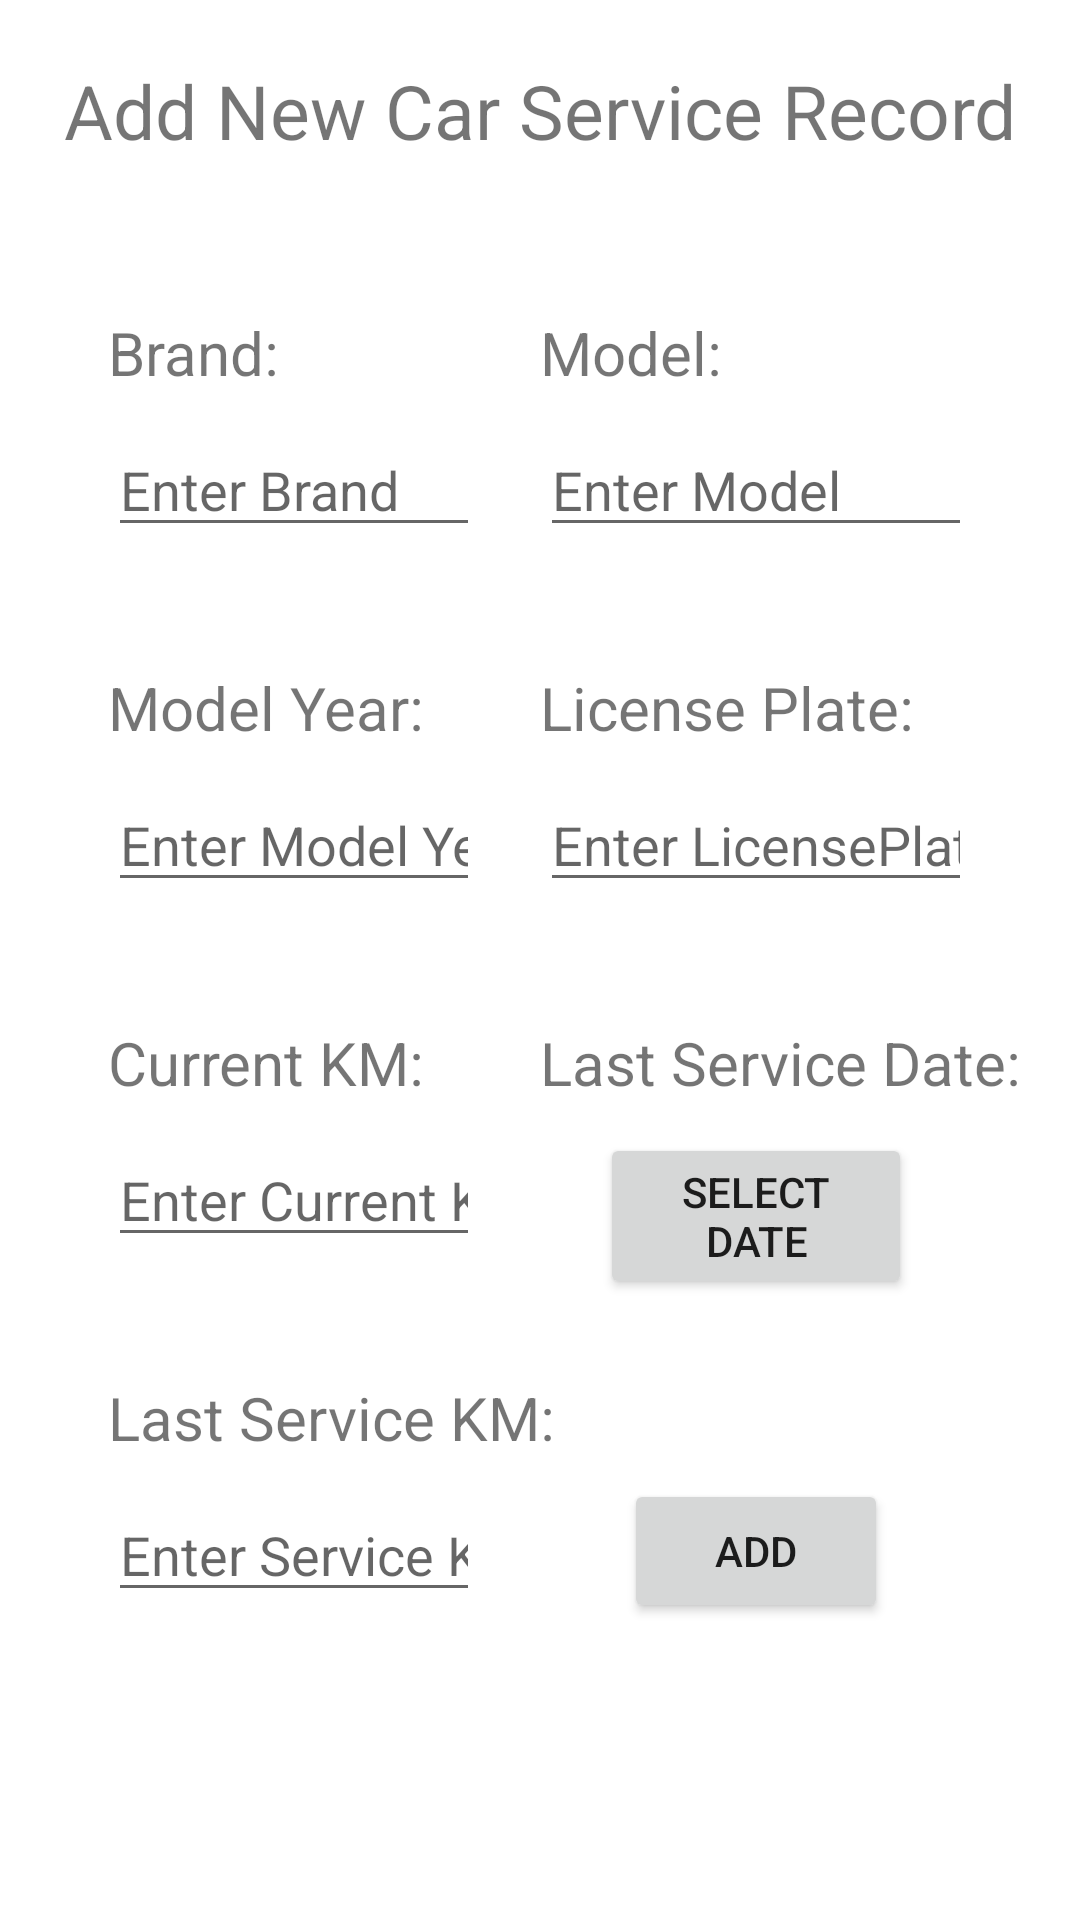

The Android layout XML behind this screen, and the referenced resources:
<!-- AndroidManifest.xml: application theme Theme.Altay_Berkay_Car_Service -->
<!-- res/layout/activity_add.xml -->
<?xml version="1.0" encoding="utf-8"?>
<androidx.constraintlayout.widget.ConstraintLayout
    xmlns:android="http://schemas.android.com/apk/res/android"
    xmlns:app="http://schemas.android.com/apk/res-auto"
    xmlns:tools="http://schemas.android.com/tools"
    android:layout_width="match_parent"
    android:layout_height="match_parent"
    tools:context=".AddActivity">


    <TextView
        android:id="@+id/title"
        android:layout_width="wrap_content"
        android:layout_height="wrap_content"
        android:layout_marginBottom="10dp"
        android:text="@string/add_new_car_service_record"
        android:textSize="25sp"
        app:layout_constraintEnd_toEndOf="@id/guideline0.9"
        app:layout_constraintStart_toStartOf="@id/guideline0.1"
        app:layout_constraintTop_toTopOf="parent"
        android:layout_marginTop="20dp"/>


    <TextView
        android:id="@+id/brandTitle2"
        android:layout_width="wrap_content"
        android:layout_height="wrap_content"
        android:text="@string/brand"
        android:textSize="20sp"
        app:layout_constraintEnd_toEndOf="@id/guideline0.5"
        app:layout_constraintHorizontal_bias="0"
        app:layout_constraintStart_toStartOf="@id/guideline0.1"
        app:layout_constraintTop_toBottomOf="@+id/guidelinetop2"
        android:layout_marginTop="40dp"/>

    <EditText
        android:id="@+id/brandEditText"
        android:layout_width="0dp"
        android:layout_height="wrap_content"
        android:layout_marginTop="10dp"
        android:layout_marginEnd="20dp"
        android:hint="@string/enter_brand"
        android:inputType="text"
        app:layout_constraintEnd_toEndOf="@id/guideline0.5"
        app:layout_constraintStart_toStartOf="@id/guideline0.1"
        app:layout_constraintTop_toBottomOf="@id/brandTitle2" />

    <TextView
        android:id="@+id/modelTitle"
        android:layout_width="wrap_content"
        android:layout_height="wrap_content"
        android:text="@string/model"
        android:textSize="20sp"
        app:layout_constraintEnd_toEndOf="@id/guideline0.9"
        app:layout_constraintHorizontal_bias="0"
        app:layout_constraintStart_toStartOf="@id/guideline0.5"
        app:layout_constraintTop_toBottomOf="@+id/guidelinetop2"
        android:layout_marginTop="40dp"/>

    <EditText
        android:id="@+id/modelEditText"
        android:layout_width="0dp"
        android:layout_height="wrap_content"
        android:layout_marginTop="10dp"
        android:hint="@string/enter_model"
        android:inputType="text"
        app:layout_constraintEnd_toEndOf="@id/guideline0.9"
        app:layout_constraintStart_toStartOf="@id/guideline0.5"
        app:layout_constraintTop_toBottomOf="@id/modelTitle"/>

    <TextView
        android:id="@+id/modelYearTitle"
        android:layout_width="wrap_content"
        android:layout_height="wrap_content"
        android:layout_marginTop="40dp"
        android:text="@string/model_year"
        android:textSize="20sp"
        app:layout_constraintEnd_toEndOf="@id/guideline0.5"
        app:layout_constraintHorizontal_bias="0"
        app:layout_constraintStart_toStartOf="@id/guideline0.1"
        app:layout_constraintTop_toBottomOf="@+id/brandEditText" />

    <EditText
        android:id="@+id/modelYearEditText"
        android:layout_width="0dp"
        android:layout_height="wrap_content"
        android:layout_marginTop="10dp"
        android:layout_marginEnd="20dp"
        android:hint="@string/enter_model_year"
        android:inputType="number"
        app:layout_constraintEnd_toEndOf="@id/guideline0.5"
        app:layout_constraintStart_toStartOf="@id/guideline0.1"
        app:layout_constraintTop_toBottomOf="@id/modelYearTitle" />

    <TextView
        android:id="@+id/licensePlateTitle"
        android:layout_width="wrap_content"
        android:layout_height="wrap_content"
        android:layout_marginTop="40dp"
        android:text="@string/license_plate"
        android:textSize="20sp"
        app:layout_constraintEnd_toEndOf="@id/guideline0.9"
        app:layout_constraintHorizontal_bias="0"
        app:layout_constraintStart_toStartOf="@id/guideline0.5"
        app:layout_constraintTop_toBottomOf="@+id/modelEditText" />

    <EditText
        android:id="@+id/licensePlateEditText"
        android:layout_width="0dp"
        android:layout_height="wrap_content"
        android:layout_marginTop="10dp"
        android:hint="@string/enter_licenseplate"
        android:inputType="text"
        app:layout_constraintEnd_toEndOf="@id/guideline0.9"
        app:layout_constraintStart_toStartOf="@id/guideline0.5"
        app:layout_constraintTop_toBottomOf="@id/licensePlateTitle" />

    <TextView
        android:id="@+id/currentKMTitle"
        android:layout_width="wrap_content"
        android:layout_height="wrap_content"
        android:layout_marginTop="40dp"
        android:text="@string/current_km"
        android:textSize="20sp"
        app:layout_constraintEnd_toEndOf="@id/guideline0.5"
        app:layout_constraintHorizontal_bias="0"
        app:layout_constraintStart_toStartOf="@id/guideline0.1"
        app:layout_constraintTop_toBottomOf="@+id/modelYearEditText" />

    <EditText
        android:id="@+id/currentKMEditText"
        android:layout_width="0dp"
        android:layout_height="wrap_content"
        android:layout_marginTop="10dp"
        android:layout_marginEnd="20dp"
        android:hint="@string/enter_current_km"
        android:inputType="number"
        app:layout_constraintEnd_toEndOf="@id/guideline0.5"
        app:layout_constraintStart_toStartOf="@id/guideline0.1"
        app:layout_constraintTop_toBottomOf="@id/currentKMTitle" />

    <TextView
        android:id="@+id/lastServiceDateTitle"
        android:layout_width="wrap_content"
        android:layout_height="wrap_content"
        android:layout_marginTop="40dp"
        android:text="@string/last_service_date"
        android:textSize="20sp"
        app:layout_constraintEnd_toEndOf="@id/guideline0.9"
        app:layout_constraintHorizontal_bias="0"
        app:layout_constraintStart_toStartOf="@id/guideline0.5"
        app:layout_constraintTop_toBottomOf="@+id/licensePlateEditText" />

    <Button
        android:id="@+id/lastServiceDateButton"
        android:layout_width="0dp"
        android:layout_height="wrap_content"
        android:layout_marginTop="10dp"
        app:layout_constraintEnd_toEndOf="@id/guideline0.9"
        app:layout_constraintStart_toStartOf="@id/guideline0.5"
        app:layout_constraintTop_toBottomOf="@id/lastServiceDateTitle"
        android:layout_marginStart="20dp"
        android:layout_marginEnd="20dp"
        android:text="@string/select_date"
        android:textSize="14sp"/>

    <TextView
        android:id="@+id/lastServiceKMTitle"
        android:layout_width="wrap_content"
        android:layout_height="wrap_content"
        android:layout_marginTop="40dp"
        android:text="@string/last_service_km"
        android:textSize="20sp"
        app:layout_constraintEnd_toEndOf="@id/guideline0.5"
        app:layout_constraintHorizontal_bias="0"
        app:layout_constraintStart_toStartOf="@id/guideline0.1"
        app:layout_constraintTop_toBottomOf="@+id/currentKMEditText" />

    <EditText
        android:id="@+id/lastServiceKMEditText"
        android:layout_width="0dp"
        android:layout_height="wrap_content"
        android:layout_marginTop="10dp"
        android:layout_marginEnd="20dp"
        android:hint="@string/enter_service_km"
        android:inputType="number"
        app:layout_constraintEnd_toEndOf="@id/guideline0.5"
        app:layout_constraintStart_toStartOf="@id/guideline0.1"
        app:layout_constraintTop_toBottomOf="@id/lastServiceKMTitle"/>

    <Button
        android:id="@+id/addNewCarButtonID"
        android:layout_width="wrap_content"
        android:layout_height="wrap_content"
        app:layout_constraintEnd_toEndOf="@id/guideline0.9"
        app:layout_constraintStart_toStartOf="@id/guideline0.5"
        app:layout_constraintTop_toBottomOf="@id/lastServiceDateButton"
        android:layout_marginTop="60dp"
        android:text="@string/add"/>


    <androidx.constraintlayout.widget.Guideline
        android:id="@+id/guideline0.1"
        android:layout_width="wrap_content"
        android:layout_height="wrap_content"
        android:orientation="vertical"
        app:layout_constraintGuide_percent="0.1" />

    <androidx.constraintlayout.widget.Guideline
        android:id="@+id/guideline0.9"
        android:layout_width="wrap_content"
        android:layout_height="wrap_content"
        android:orientation="vertical"
        app:layout_constraintGuide_percent="0.9" />

    <androidx.constraintlayout.widget.Guideline
        android:id="@+id/guideline0.5"
        android:layout_width="wrap_content"
        android:layout_height="wrap_content"
        android:orientation="vertical"
        app:layout_constraintGuide_percent="0.5" />

    <androidx.constraintlayout.widget.Guideline
        android:id="@+id/guidelinetop2"
        android:layout_width="wrap_content"
        android:layout_height="wrap_content"
        android:orientation="horizontal"
        app:layout_constraintGuide_percent="0.1" />
</androidx.constraintlayout.widget.ConstraintLayout>
<!-- resources referenced by this layout -->
<resources>
  <string name="add">ADD</string>
  <string name="add_new_car_service_record">Add New Car Service Record</string>
  <string name="brand">Brand:</string>
  <string name="current_km">Current KM:</string>
  <string name="enter_brand">Enter Brand</string>
  <string name="enter_current_km">Enter Current KM</string>
  <string name="enter_licenseplate">Enter LicensePlate</string>
  <string name="enter_model">Enter Model</string>
  <string name="enter_model_year">Enter Model Year</string>
  <string name="enter_service_km">Enter Service KM</string>
  <string name="last_service_date">Last Service Date:</string>
  <string name="last_service_km">Last Service KM:</string>
  <string name="license_plate">License Plate:</string>
  <string name="model">Model:</string>
  <string name="model_year">Model Year:</string>
  <string name="select_date">Select Date</string>
  <style name="Theme.Altay_Berkay_Car_Service" parent="Theme.MaterialComponents.DayNight.DarkActionBar">
          
          <item name="colorPrimary">@color/purple_500</item>
          <item name="colorPrimaryVariant">@color/purple_700</item>
          <item name="colorOnPrimary">@color/white</item>
          
          <item name="colorSecondary">@color/teal_200</item>
          <item name="colorSecondaryVariant">@color/teal_700</item>
          <item name="colorOnSecondary">@color/black</item>
          
          <item name="android:statusBarColor" tools:targetApi="l">?attr/colorPrimaryVariant</item>
          
      </style>
  <!-- not gathered from this repository: default colours our renderer supplied (Android Studio template values) -->
  <color name="purple_500">#FF6200EE</color>
  <color name="purple_700">#FF3700B3</color>
  <color name="teal_200">#FF03DAC5</color>
  <color name="teal_700">#FF018786</color>
  <color name="black">#FF000000</color>
  <color name="white">#FFFFFFFF</color>
</resources>
